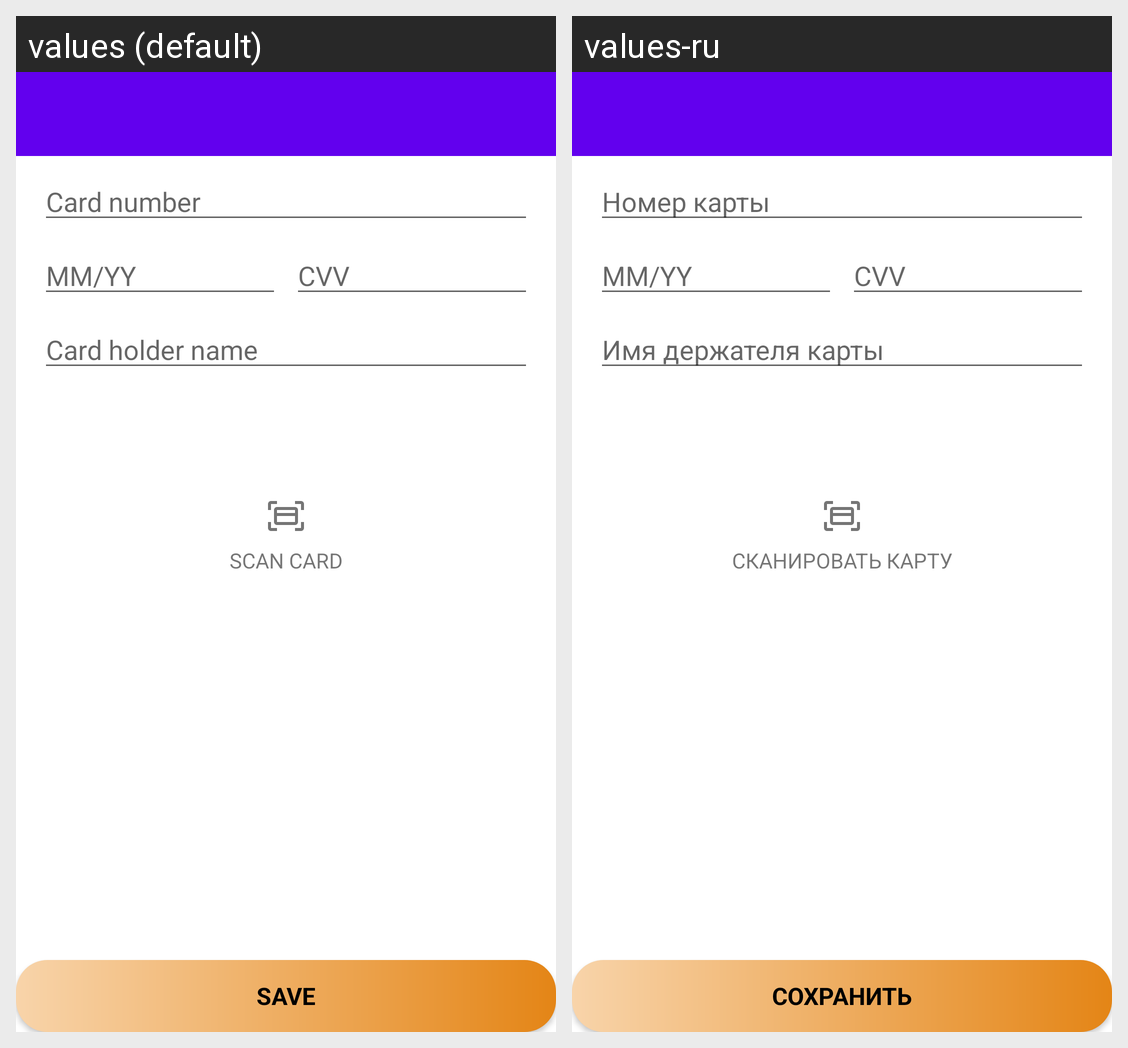

The same Android screen rendered under two of its app's locales, left to right. List the strings drawn on it with the default value and each locale's translation.
Android screen res/layout/activity_linked_cards.xml rendered under 2 locales, left to right: values (default), values-ru. Device: Nexus 5 (rendered at 1080×1920; each locale shown at half size, 540×960, under a caption strip naming it); theme Theme.MaterialComponents.DayNight.NoActionBar.
Strings drawn on this screen, with the default value and each locale's value (text and hints the layout hard-codes, and strings that could not be matched under every locale, appear in the picture but are not listed):

save
  values: Save
  values-ru: Сохранить

card_number
  values: Card number
  values-ru: Номер карты

card_holder_name
  values: Card holder name
  values-ru: Имя держателя карты

text_scan_card
  values: Scan card
  values-ru: Сканировать карту
